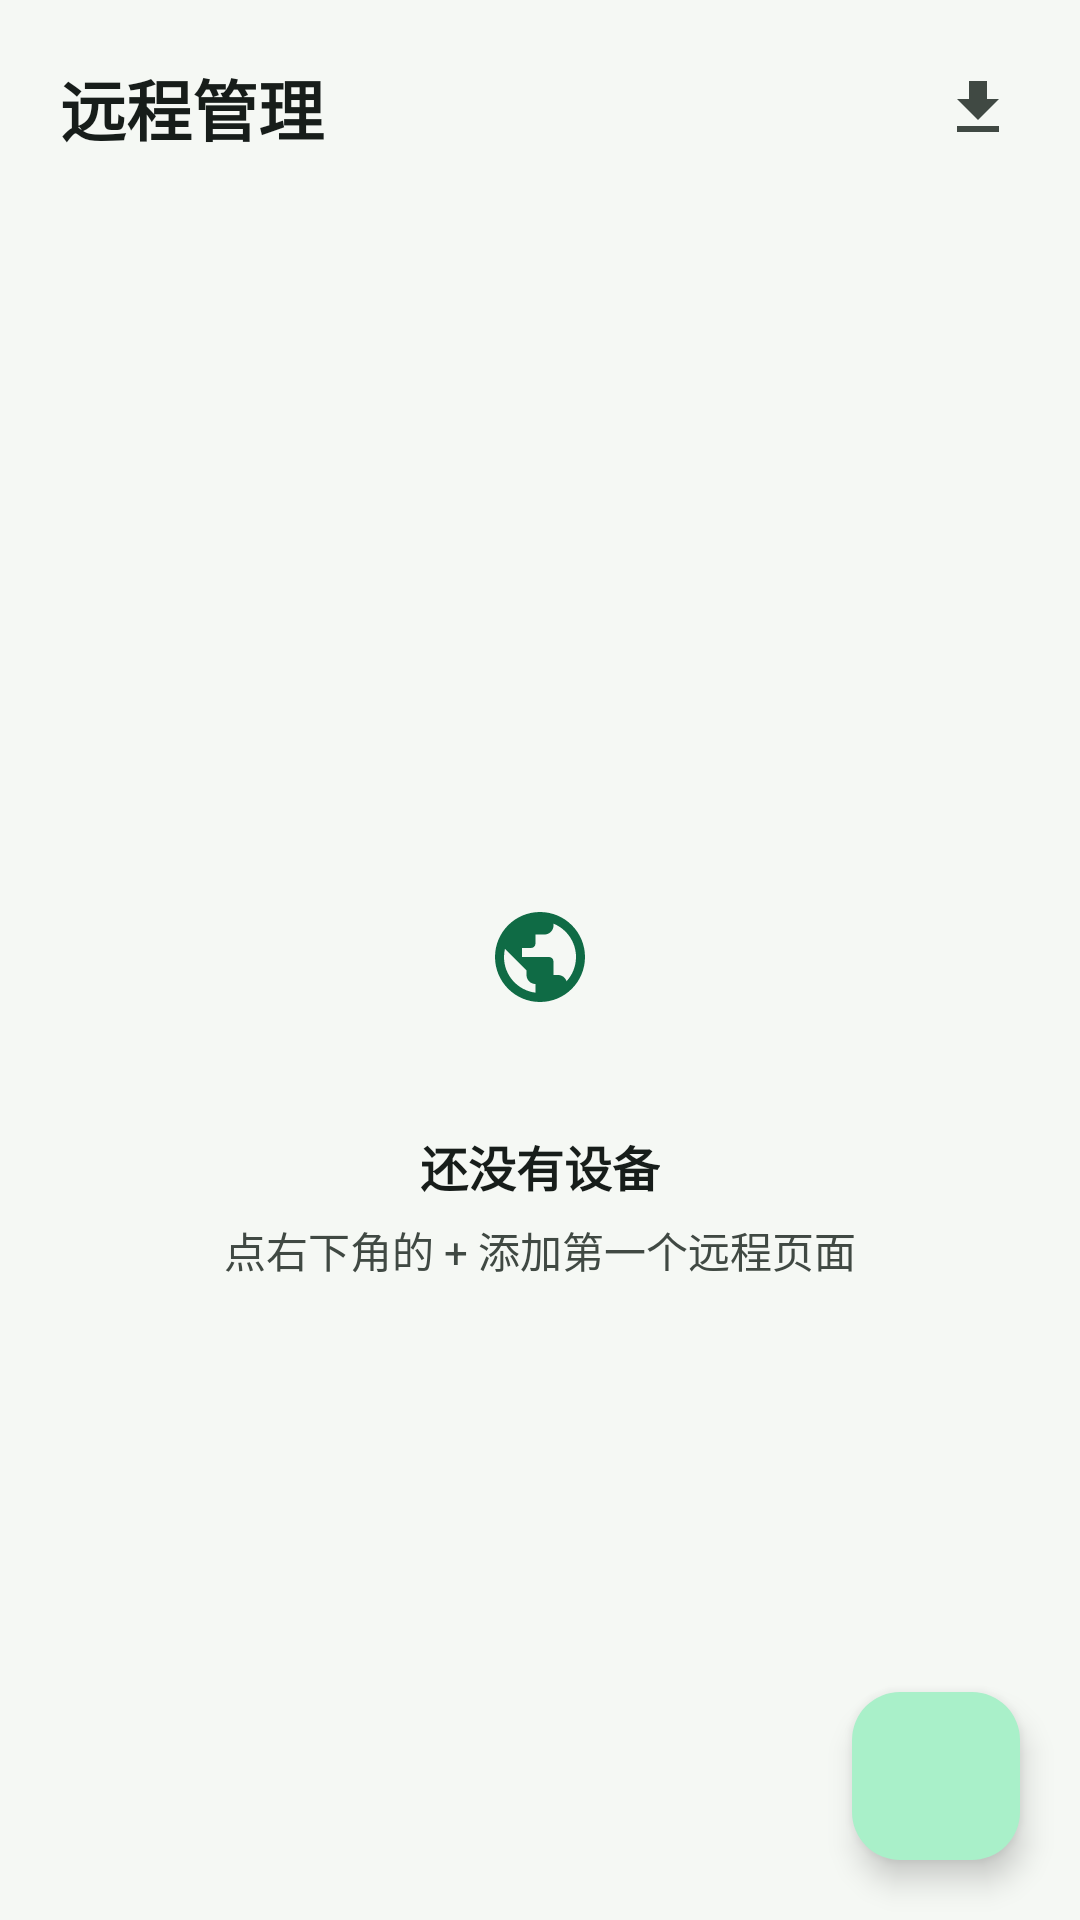

Produce the Android XML layout that renders to this screen, including the resource entries it uses.
<!-- AndroidManifest.xml: application theme Theme.RemoteWebManager -->
<!-- res/layout/activity_main.xml -->
<?xml version="1.0" encoding="utf-8"?>
<LinearLayout xmlns:android="http://schemas.android.com/apk/res/android"
    xmlns:app="http://schemas.android.com/apk/res-auto"
    android:layout_width="match_parent" android:layout_height="match_parent"
    android:orientation="vertical" android:background="?android:attr/colorBackground">
    <LinearLayout android:layout_width="match_parent" android:layout_height="wrap_content"
        android:orientation="horizontal" android:gravity="center_vertical"
        android:paddingStart="20dp" android:paddingEnd="12dp"
        android:paddingTop="14dp" android:paddingBottom="10dp">
        <TextView android:layout_width="0dp" android:layout_height="wrap_content" android:layout_weight="1"
            android:text="@string/app_name" android:textSize="22sp" android:textStyle="bold"
            android:textColor="?attr/colorOnSurface" />
        <ImageButton android:id="@+id/updateButton"
            android:layout_width="44dp" android:layout_height="44dp"
            android:background="?attr/selectableItemBackgroundBorderless"
            app:srcCompat="@drawable/ic_system_update" app:tint="?attr/colorOnSurfaceVariant"
            android:contentDescription="检查更新" />
    </LinearLayout>
    <FrameLayout android:layout_width="match_parent" android:layout_height="0dp" android:layout_weight="1">
        <LinearLayout android:id="@+id/emptyText"
            android:layout_width="wrap_content" android:layout_height="wrap_content"
            android:layout_gravity="center" android:orientation="vertical" android:gravity="center"
            android:padding="32dp">
            <FrameLayout android:layout_width="76dp" android:layout_height="76dp"
                android:background="@drawable/bg_avatar">
                <ImageView android:layout_width="36dp" android:layout_height="36dp"
                    android:layout_gravity="center" app:srcCompat="@drawable/ic_globe"
                    app:tint="?attr/colorPrimary" android:contentDescription="@null" />
            </FrameLayout>
            <TextView android:layout_width="wrap_content" android:layout_height="wrap_content"
                android:layout_marginTop="20dp" android:text="还没有设备"
                android:textSize="16sp" android:textStyle="bold" android:textColor="?attr/colorOnSurface" />
            <TextView android:layout_width="wrap_content" android:layout_height="wrap_content"
                android:layout_marginTop="6dp" android:gravity="center"
                android:text="点右下角的 + 添加第一个远程页面"
                android:textSize="14sp" android:textColor="?attr/colorOnSurfaceVariant" />
        </LinearLayout>
        <androidx.recyclerview.widget.RecyclerView android:id="@+id/list"
            android:layout_width="match_parent" android:layout_height="match_parent"
            android:clipToPadding="false" android:paddingTop="6dp" android:paddingBottom="88dp"
            android:visibility="gone" />
        <com.google.android.material.floatingactionbutton.FloatingActionButton android:id="@+id/addButton"
            android:layout_width="wrap_content" android:layout_height="wrap_content"
            android:layout_gravity="bottom|end" android:layout_margin="20dp"
            android:contentDescription="添加设备" app:srcCompat="@drawable/ic_add" />
    </FrameLayout>
</LinearLayout>
<!-- resources referenced by this layout -->
<resources>
  <!-- drawable ic_globe (drawable) -->
  <?xml version="1.0" encoding="utf-8"?>
  <vector xmlns:android="http://schemas.android.com/apk/res/android"
      android:width="24dp" android:height="24dp"
      android:viewportWidth="24" android:viewportHeight="24">
      <path android:fillColor="#FF000000"
          android:pathData="M12,2C6.48,2 2,6.48 2,12s4.48,10 10,10 10,-4.48 10,-10S17.52,2 12,2zM11,19.93c-3.95,-0.49 -7,-3.85 -7,-7.93 0,-0.62 0.08,-1.21 0.21,-1.79L9,15v1c0,1.1 0.9,2 2,2v1.93zM17.9,17.39c-0.26,-0.81 -1,-1.39 -1.9,-1.39h-1v-3c0,-0.55 -0.45,-1 -1,-1H8v-2h2c0.55,0 1,-0.45 1,-1V7h2c1.1,0 2,-0.9 2,-2v-0.41c2.93,1.19 5,4.06 5,7.41 0,2.08 -0.8,3.97 -2.1,5.39z"/>
  </vector>
  <!-- drawable ic_system_update (drawable) -->
  <?xml version="1.0" encoding="utf-8"?>
  <vector xmlns:android="http://schemas.android.com/apk/res/android"
      android:width="24dp" android:height="24dp"
      android:viewportWidth="24" android:viewportHeight="24">
      <path android:fillColor="#FF000000"
          android:pathData="M19,9h-4V3H9v6H5l7,7 7,-7zM5,18v2h14v-2H5z"/>
  </vector>
  <string name="app_name">远程管理</string>
  <color name="md_primary">#0F6B45</color>
  <color name="md_onPrimary">#FFFFFF</color>
  <color name="md_primaryContainer">#A9F0C9</color>
  <color name="md_onPrimaryContainer">#002512</color>
  <color name="md_secondary">#4B635B</color>
  <color name="md_onSecondary">#FFFFFF</color>
  <color name="md_secondaryContainer">#CDE9DB</color>
  <color name="md_onSecondaryContainer">#072018</color>
  <color name="md_tertiary">#3C6373</color>
  <color name="md_onTertiary">#FFFFFF</color>
  <color name="md_tertiaryContainer">#C1E8FB</color>
  <color name="md_onTertiaryContainer">#001F29</color>
  <color name="md_error">#B3261E</color>
  <color name="md_onError">#FFFFFF</color>
  <color name="md_errorContainer">#F9DEDC</color>
  <color name="md_onErrorContainer">#410E0B</color>
  <color name="md_background">#F5F8F4</color>
  <color name="md_onBackground">#171D1A</color>
  <color name="md_surface">#FFFFFF</color>
  <color name="md_onSurface">#171D1A</color>
  <color name="md_surfaceVariant">#DCE5DF</color>
  <color name="md_onSurfaceVariant">#404943</color>
  <color name="md_outline">#6A7971</color>
  <color name="md_outlineVariant">#C0CCC4</color>
</resources>
